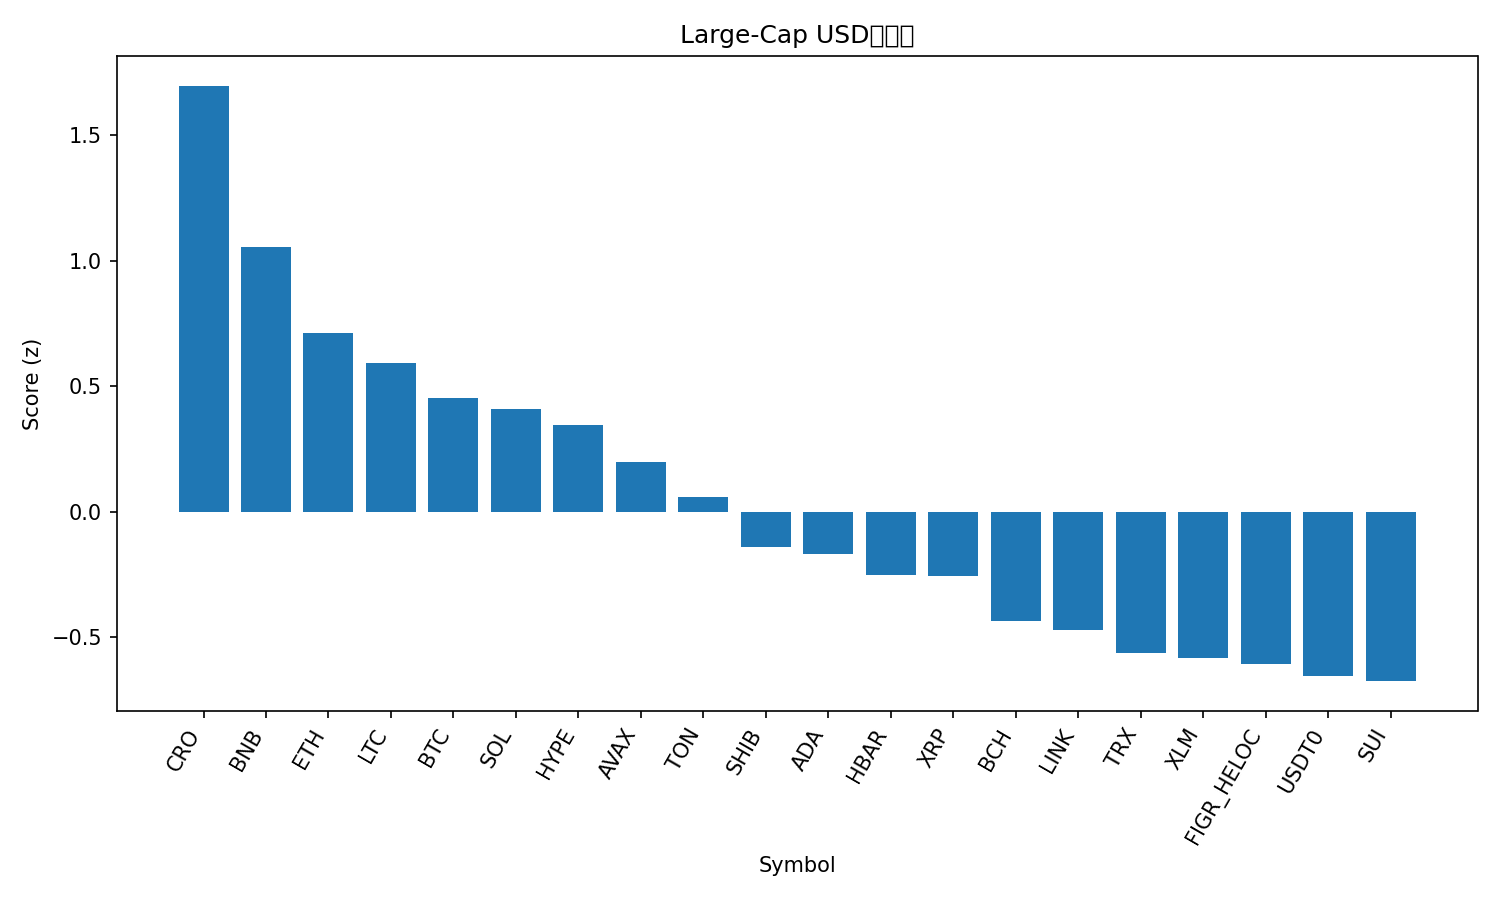

Values plotted in this chart, from the file beside it:
rank, name, symbol, price, pct_1h, pct_24h, pct_7d, pct_1h_vs_btc, pct_24h_vs_btc, pct_7d_vs_btc, market_cap_rank, market_cap, volume_usd, score
1, Cronos, CRO, 0.2142, 0.7024, 0.7332, 14.17, 0.6817, -0.9378, 2.365, 31, 7460092861, 53663062, 1.698
2, BNB, BNB, 1156, -0.1131, 4.182, 18.82, -0.1338, 2.511, 7.014, 5, 161310390906, 4490633017, 1.054
3, Ethereum, ETH, 4501, 0.28, 0.5208, 12.22, 0.2593, -1.15, 0.4125, 2, 543068270286, 38501325500, 0.7131
4, Litecoin, LTC, 118.5, 0.1197, 1.224, 14.31, 0.09895, -0.4467, 2.51, 26, 9055403682, 999568534, 0.5942
5, Bitcoin, BTC, 122369, 0.02073, 1.671, 11.8, 0.0, 0.0, 0.0, 1, 2438823514552, 74659413329, 0.4538
6, Solana, SOL, 229.2, 0.293, -0.8072, 13.45, 0.2723, -2.478, 1.649, 6, 124990285350, 8306187379, 0.4104
7, Hyperliquid, HYPE, 48.46, 0.4771, -1.825, 8.965, 0.4563, -3.496, -2.838, 17, 13122351864, 548458507, 0.3468
8, Avalanche, AVAX, 30.62, 0.0838, 1.141, 6.796, 0.06307, -0.5296, -5.007, 19, 12930052238, 1060256642, 0.1969
9, Toncoin, TON, 2.82, 0.09857, 1, 3.503, 0.07784, -0.6708, -8.3, 33, 7110808424, 156868650, 0.05915
10, Shiba Inu, SHIB, 1.253e-05, -0.01408, 0.8284, 5.621, -0.03481, -0.8426, -6.183, 32, 7384552051, 205549180, -0.1405
11, Cardano, ADA, 0.8484, 0.1628, -1.127, 8.184, 0.1421, -2.798, -3.619, 11, 30987716650, 1656100197, -0.1691
12, Hedera, HBAR, 0.2218, 0.2151, -1.262, 4.217, 0.1944, -2.933, -7.586, 25, 9403358868, 239161832, -0.2532
13, XRP, XRP, 3.01, 0.1262, -1.156, 8.043, 0.1054, -2.827, -3.76, 3, 179941028253, 5755410473, -0.2543
14, Bitcoin Cash, BCH, 589.5, 0.09688, -1.652, 8.535, 0.07615, -3.323, -3.269, 23, 11752326458, 304956916, -0.4337
15, Chainlink, LINK, 21.95, 0.1876, -1.956, 4.733, 0.1668, -3.627, -7.071, 15, 14883009737, 945193782, -0.4708
16, TRON, TRX, 0.3405, 0.04913, -0.5751, 0.8655, 0.02839, -2.246, -10.94, 10, 32233993712, 670521111, -0.5602
17, Stellar, XLM, 0.3986, -0.05714, -1.279, 10.61, -0.07787, -2.95, -1.192, 21, 12748905670, 276406432, -0.5813
18, Figure Heloc, FIGR_HELOC, 1.009, 0.0, 0.03949, -1.607, -0.02073, -1.632, -13.41, 18, 12943728044, 16646092, -0.6041
19, USDT0, USDT0, 1.0, -0.04257, -0.05169, -0.006275, -0.06331, -1.723, -11.81, 34, 6820709370, 462128108, -0.6539
20, Sui, SUI, 3.52, 0.03284, -2.279, 9.985, 0.01211, -3.95, -1.819, 20, 12777112514, 1165698901, -0.6741
21, Dogecoin, DOGE, 0.2524, -0.07375, -1.753, 9.214, -0.09449, -3.424, -2.59, 9, 38190000495, 2854753313, -0.7922
